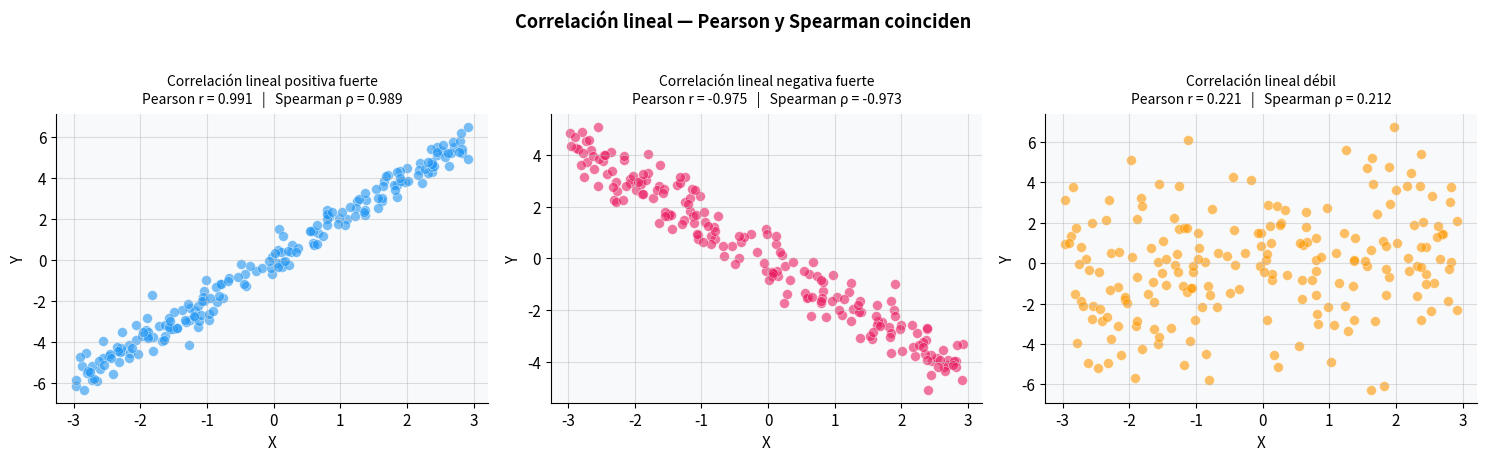
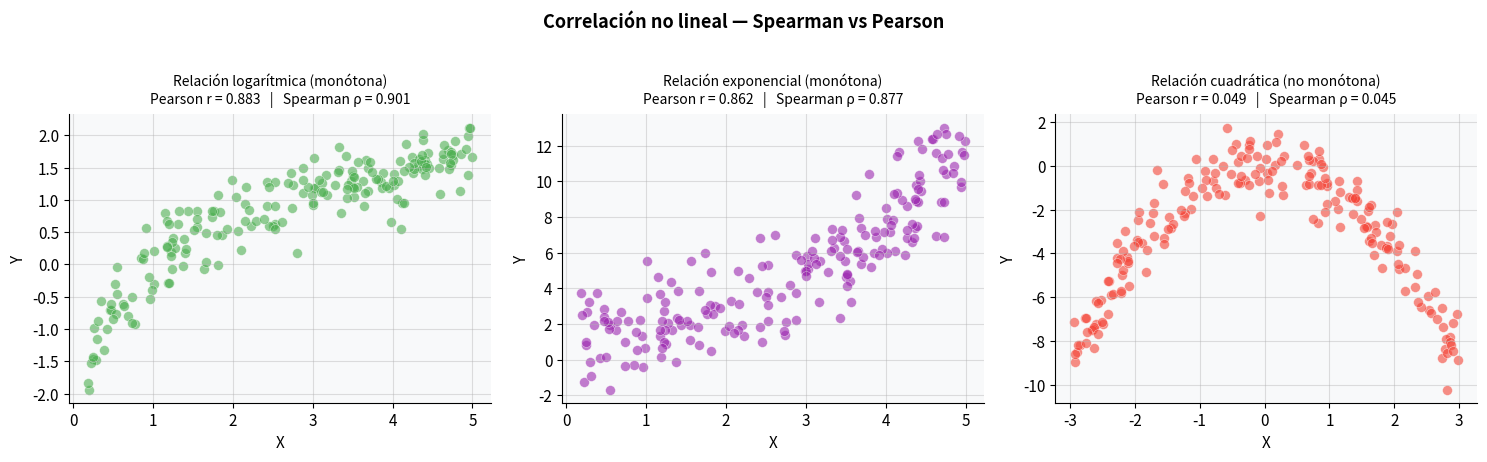
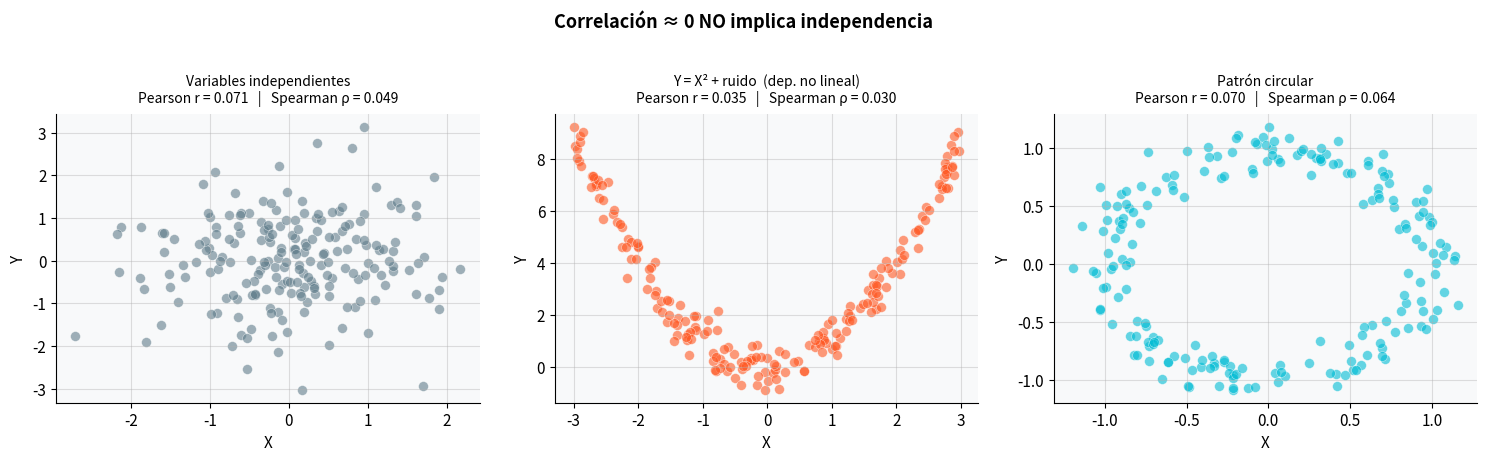
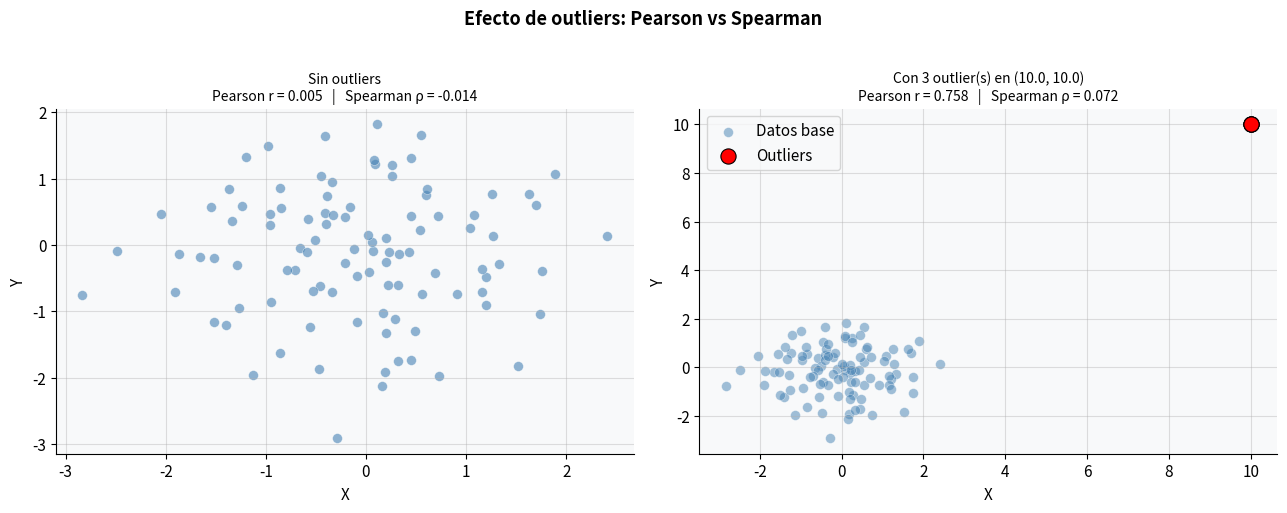
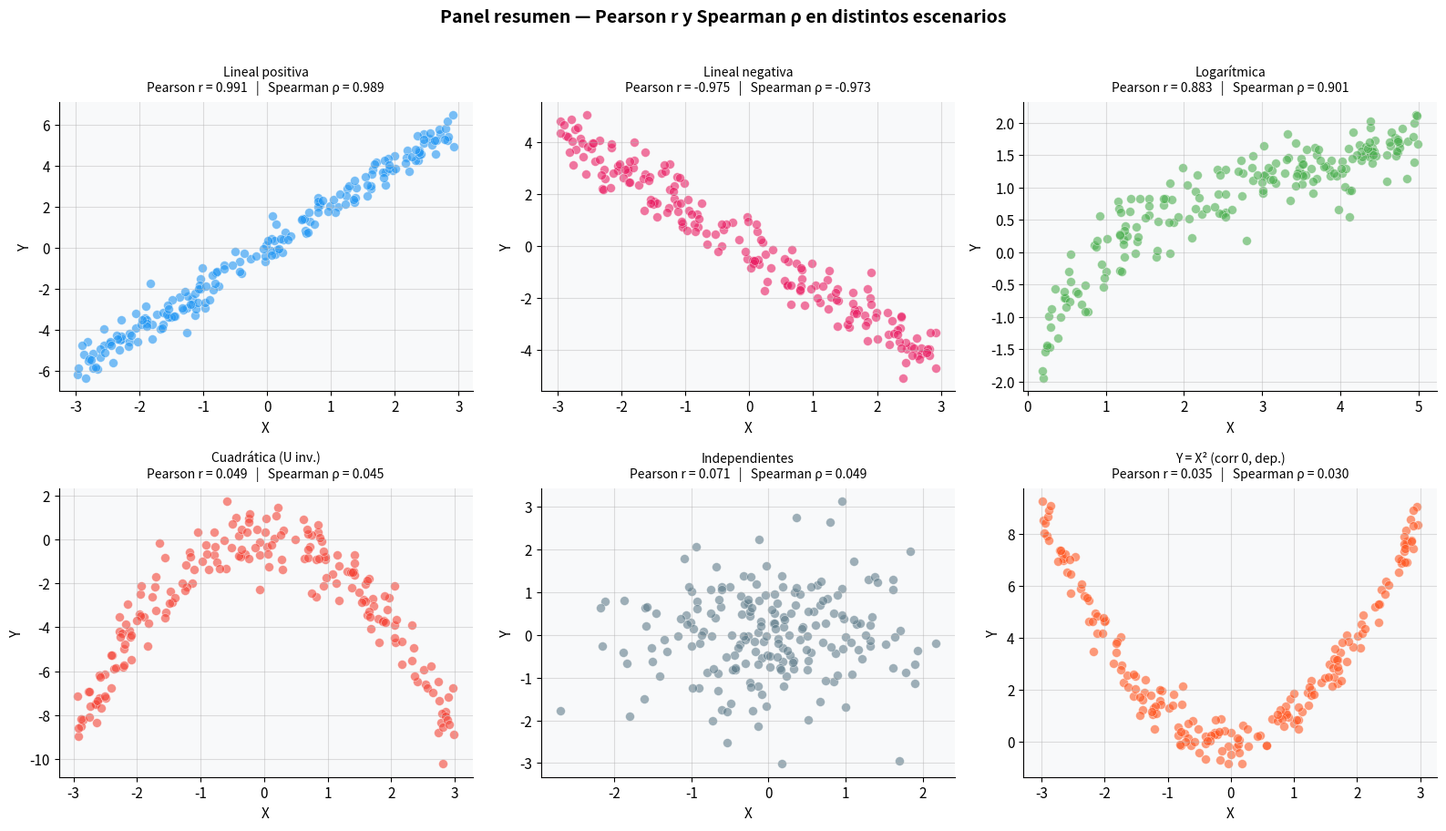

Python code for these plots, in order:
import numpy as np
import matplotlib.pyplot as plt
import matplotlib.gridspec as gridspec
from scipy import stats

np.random.seed(42)

# Estilo general
plt.rcParams.update({
    'figure.facecolor': 'white',
    'axes.facecolor': '#f8f9fa',
    'axes.grid': True,
    'grid.alpha': 0.4,
    'axes.spines.top': False,
    'axes.spines.right': False,
    'font.size': 11
})

print("Librerías cargadas correctamente.")

def pearson_spearman(x, y):
    """Devuelve (r_pearson, p_pearson, rho_spearman, p_spearman)."""
    r, p_r   = stats.pearsonr(x, y)
    rho, p_s = stats.spearmanr(x, y)
    return r, p_r, rho, p_s

def scatter_con_corr(ax, x, y, titulo, color='steelblue', alpha=0.6):
    """Scatter plot con Pearson y Spearman en el título."""
    r, _, rho, _ = pearson_spearman(x, y)
    ax.scatter(x, y, color=color, alpha=alpha, edgecolors='white', linewidths=0.4, s=50)
    ax.set_title(f"{titulo}\nPearson r = {r:.3f}   |   Spearman ρ = {rho:.3f}", fontsize=10, pad=8)
    ax.set_xlabel('X')
    ax.set_ylabel('Y')

n = 200
x = np.random.uniform(-3, 3, n)

# Positiva fuerte
y_pos = 2 * x + np.random.normal(0, 0.5, n)

# Negativa fuerte
y_neg = -1.5 * x + np.random.normal(0, 0.6, n)

# Débil
y_deb = 0.3 * x + np.random.normal(0, 2.5, n)

fig, axes = plt.subplots(1, 3, figsize=(15, 4.5))
scatter_con_corr(axes[0], x, y_pos, 'Correlación lineal positiva fuerte', color='#2196F3')
scatter_con_corr(axes[1], x, y_neg, 'Correlación lineal negativa fuerte', color='#E91E63')
scatter_con_corr(axes[2], x, y_deb, 'Correlación lineal débil',           color='#FF9800')

fig.suptitle('Correlación lineal — Pearson y Spearman coinciden', fontsize=13, fontweight='bold', y=1.02)
plt.tight_layout()
plt.show()

x_pos = np.random.uniform(0.1, 5, n)

# Monotona: log
y_log = np.log(x_pos) + np.random.normal(0, 0.3, n)

# Monotona: exponencial
y_exp = np.exp(0.5 * x_pos) + np.random.normal(0, 1.5, n)

# No monótona: cuadrática (U invertida)
x_cuad = np.random.uniform(-3, 3, n)
y_cuad = -x_cuad**2 + np.random.normal(0, 0.8, n)

fig, axes = plt.subplots(1, 3, figsize=(15, 4.5))
scatter_con_corr(axes[0], x_pos,  y_log,  'Relación logarítmica (monótona)',    color='#4CAF50')
scatter_con_corr(axes[1], x_pos,  y_exp,  'Relación exponencial (monótona)',    color='#9C27B0')
scatter_con_corr(axes[2], x_cuad, y_cuad, 'Relación cuadrática (no monótona)',  color='#F44336')

fig.suptitle('Correlación no lineal — Spearman vs Pearson', fontsize=13, fontweight='bold', y=1.02)
plt.tight_layout()
plt.show()

# 1. Independientes
x_ind = np.random.normal(0, 1, n)
y_ind = np.random.normal(0, 1, n)

# 2. Dependencia no lineal simétrica: Y = X^2 + ruido
x_nl = np.random.uniform(-3, 3, n)
y_nl = x_nl**2 + np.random.normal(0, 0.5, n)

# 3. Patrón circular
theta = np.random.uniform(0, 2 * np.pi, n)
x_circ = np.cos(theta) + np.random.normal(0, 0.1, n)
y_circ = np.sin(theta) + np.random.normal(0, 0.1, n)

fig, axes = plt.subplots(1, 3, figsize=(15, 4.5))
scatter_con_corr(axes[0], x_ind,  y_ind,  'Variables independientes',           color='#607D8B')
scatter_con_corr(axes[1], x_nl,   y_nl,   'Y = X² + ruido  (dep. no lineal)',   color='#FF5722')
scatter_con_corr(axes[2], x_circ, y_circ, 'Patrón circular',                    color='#00BCD4')

fig.suptitle('Correlación ≈ 0 NO implica independencia', fontsize=13, fontweight='bold', y=1.02)
plt.tight_layout()
plt.show()

# ============================================================
#  PARÁMETROS — MODIFICAR PARA EXPLORAR
# ============================================================
n_base      = 100     # Tamaño de la muestra base
n_outliers  = 3       # Cantidad de outliers a agregar
outlier_x   = 10.0    # Posición X de los outliers
outlier_y   = 10.0    # Posición Y de los outliers
#  Probá también: outlier_x=10, outlier_y=-10 (outlier en dirección opuesta)
#                 n_outliers=1, outlier_x=5, outlier_y=5
# ============================================================

# Datos base: correlación baja / nula
x_base = np.random.normal(0, 1, n_base)
y_base = np.random.normal(0, 1, n_base)

# Agregamos outliers
x_out = np.concatenate([x_base, np.full(n_outliers, outlier_x)])
y_out = np.concatenate([y_base, np.full(n_outliers, outlier_y)])

# Cálculo de correlaciones
r_base,   _, rho_base,   _ = pearson_spearman(x_base, y_base)
r_out,    _, rho_out,    _ = pearson_spearman(x_out,  y_out)

# Gráficos
fig, axes = plt.subplots(1, 2, figsize=(13, 5))

# Sin outliers
axes[0].scatter(x_base, y_base, color='steelblue', alpha=0.6, edgecolors='white', linewidths=0.4, s=50)
axes[0].set_title(f"Sin outliers\nPearson r = {r_base:.3f}   |   Spearman ρ = {rho_base:.3f}", fontsize=10)
axes[0].set_xlabel('X'); axes[0].set_ylabel('Y')

# Con outliers
axes[1].scatter(x_base, y_base, color='steelblue', alpha=0.5, edgecolors='white', linewidths=0.4, s=50, label='Datos base')
axes[1].scatter(np.full(n_outliers, outlier_x), np.full(n_outliers, outlier_y),
                color='red', s=120, zorder=5, edgecolors='black', linewidths=0.8, label='Outliers')
axes[1].set_title(f"Con {n_outliers} outlier(s) en ({outlier_x}, {outlier_y})\nPearson r = {r_out:.3f}   |   Spearman ρ = {rho_out:.3f}", fontsize=10)
axes[1].set_xlabel('X'); axes[1].set_ylabel('Y')
axes[1].legend()

fig.suptitle('Efecto de outliers: Pearson vs Spearman', fontsize=13, fontweight='bold', y=1.02)
plt.tight_layout()
plt.show()

print(f"\nCambio en Pearson:  {r_base:.3f}  →  {r_out:.3f}   (Δ = {r_out - r_base:+.3f})")
print(f"Cambio en Spearman: {rho_base:.3f}  →  {rho_out:.3f}   (Δ = {rho_out - rho_base:+.3f})")

escenarios = [
    ('Lineal positiva',         x,      y_pos,  '#2196F3'),
    ('Lineal negativa',         x,      y_neg,  '#E91E63'),
    ('Logarítmica',             x_pos,  y_log,  '#4CAF50'),
    ('Cuadrática (U inv.)',     x_cuad, y_cuad, '#F44336'),
    ('Independientes',          x_ind,  y_ind,  '#607D8B'),
    ('Y = X² (corr 0, dep.)',  x_nl,   y_nl,   '#FF5722'),
]

fig, axes = plt.subplots(2, 3, figsize=(16, 9))
axes = axes.flatten()

for i, (titulo, xi, yi, color) in enumerate(escenarios):
    scatter_con_corr(axes[i], xi, yi, titulo, color=color)

fig.suptitle('Panel resumen — Pearson r y Spearman ρ en distintos escenarios',
             fontsize=14, fontweight='bold', y=1.01)
plt.tight_layout()
plt.show()
